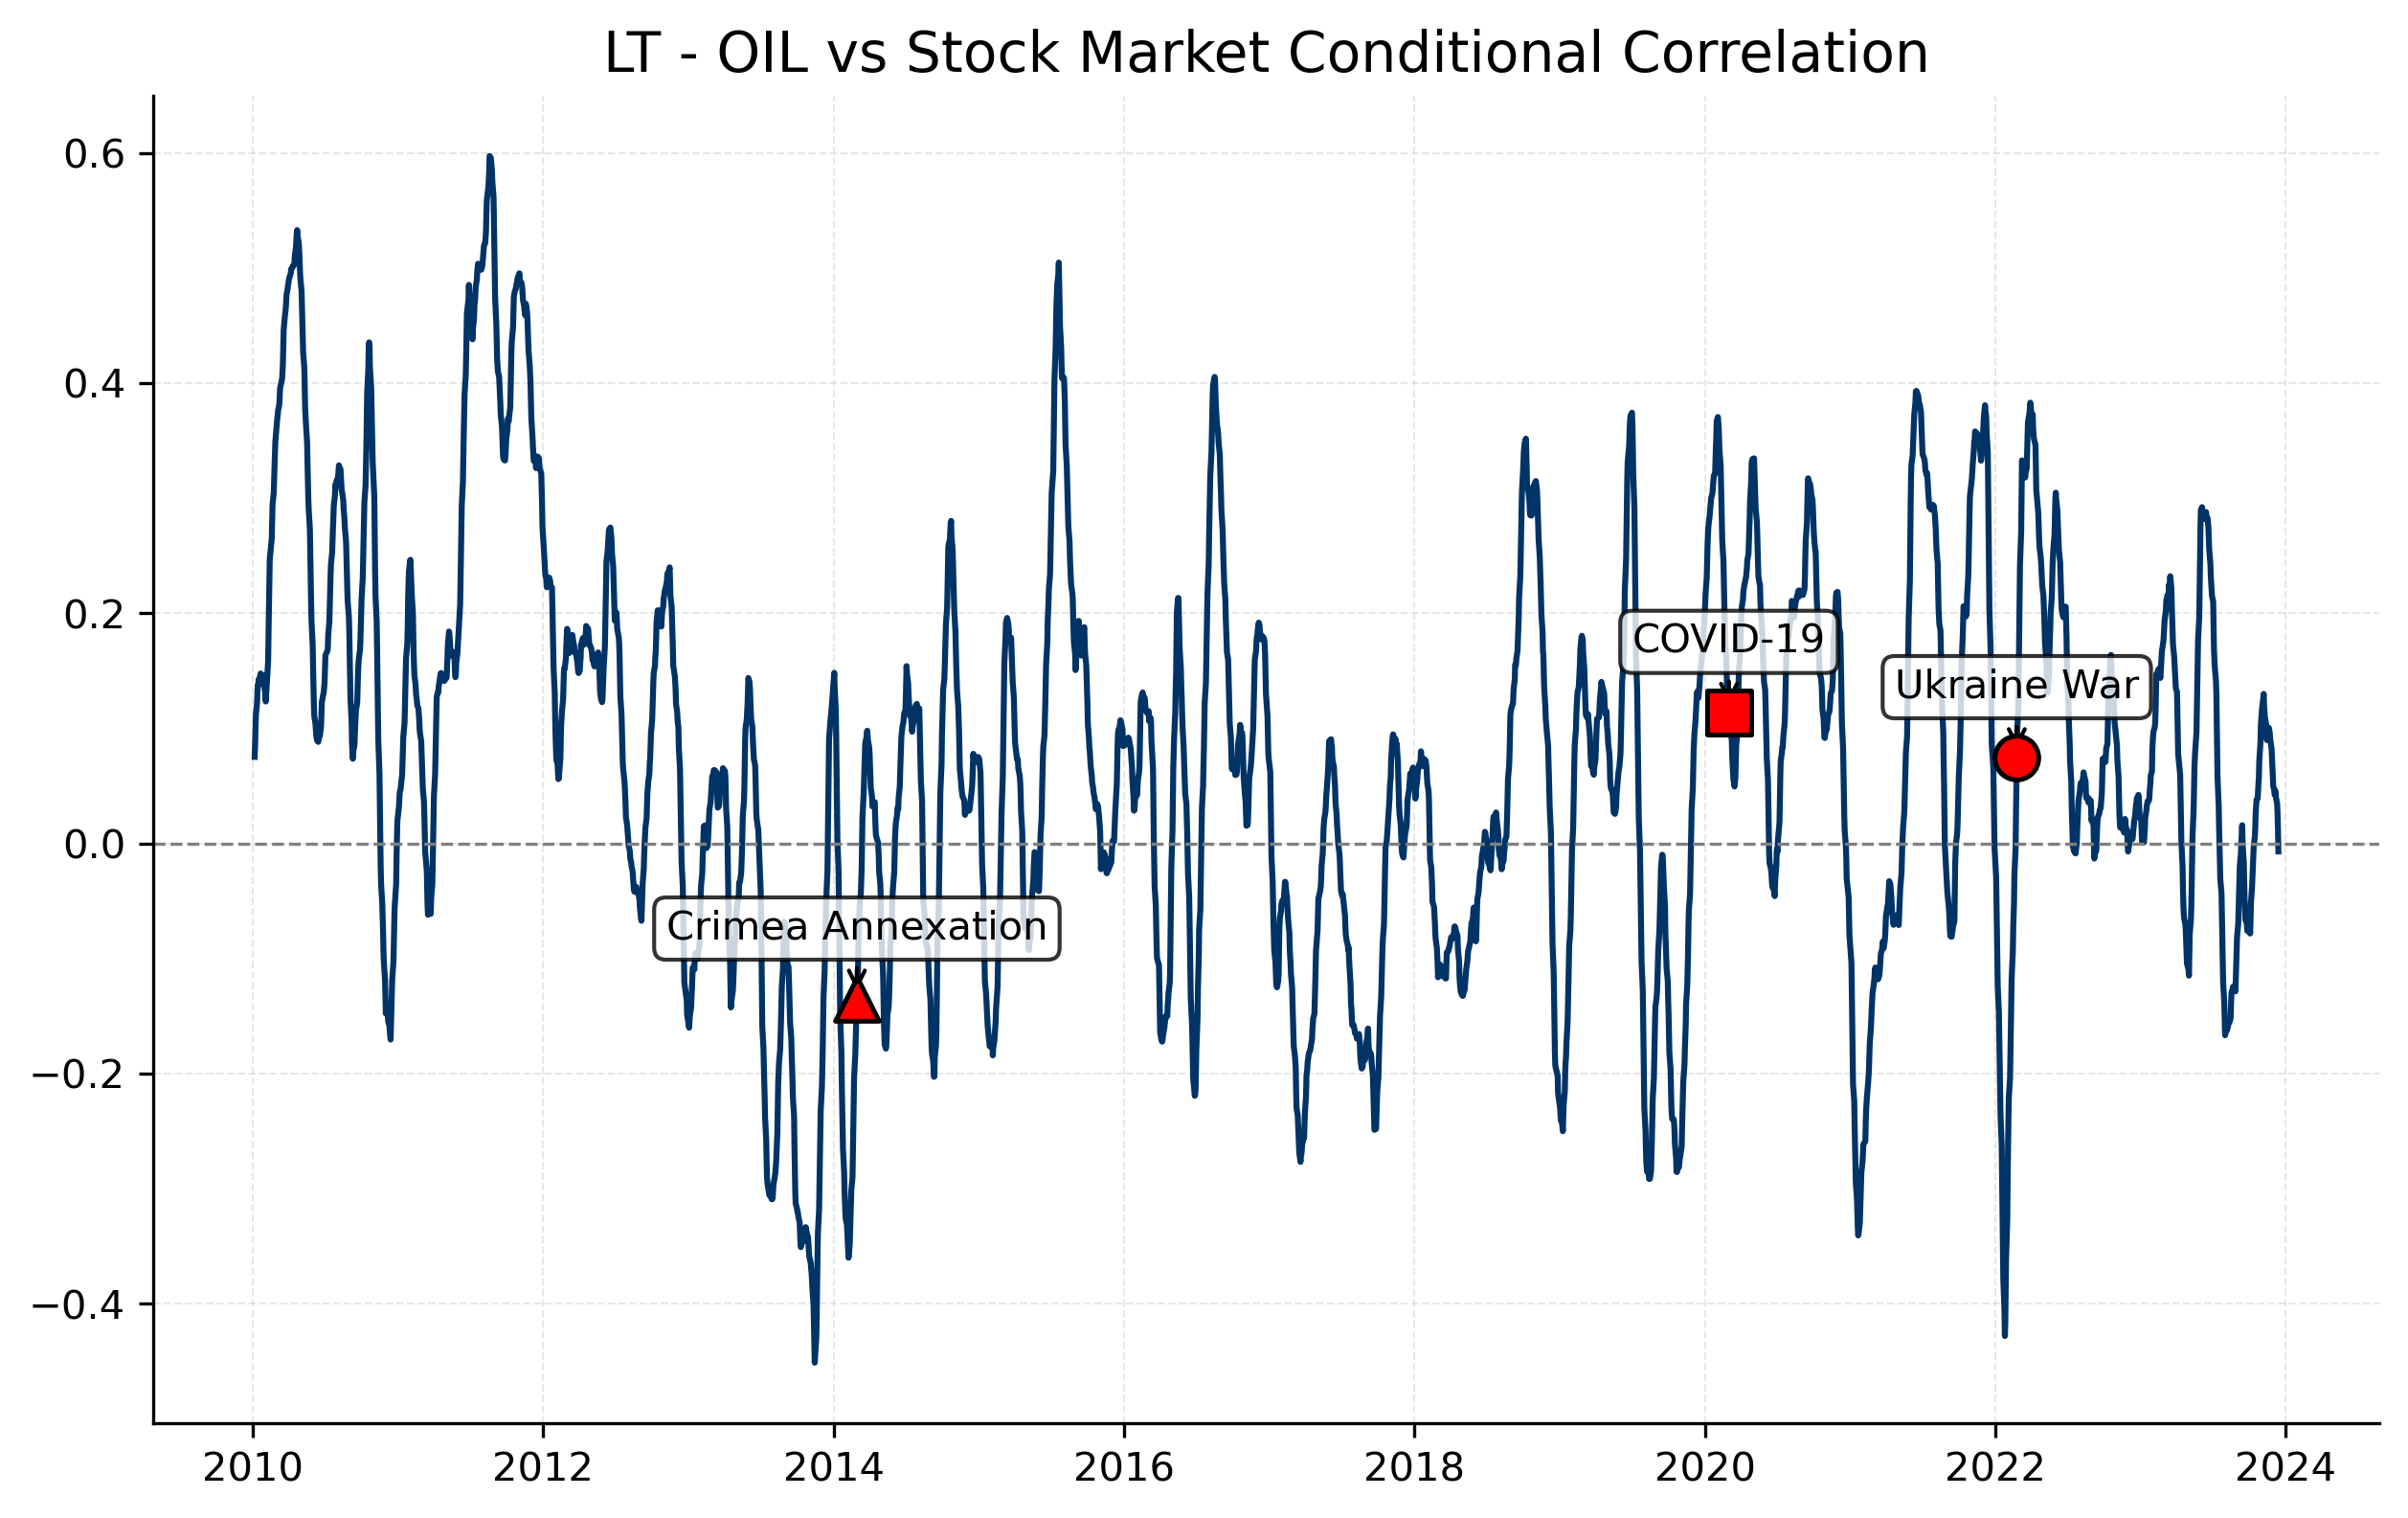

Source data for this figure (header and first rows):
Date, 0
2023-12-29, 
2023-12-28, 
2023-12-27, 
2023-12-22, 
2023-12-21, 
2023-12-20, 
2023-12-19, 
2023-12-18, 
2023-12-15, 
2023-12-14, -0.006833
2023-12-13, 0.01299
2023-12-12, 0.02525
2023-12-11, 0.03407
2023-12-08, 0.04015
2023-12-07, 0.0428
2023-12-06, 0.04612
2023-12-05, 0.04226
2023-12-04, 0.04537
2023-12-01, 0.05037
2023-11-30, 0.05981
2023-11-29, 0.06674
2023-11-28, 0.07522
2023-11-27, 0.08213
2023-11-24, 0.08922
2023-11-23, 0.09352
2023-11-22, 0.09694
2023-11-21, 0.09883
2023-11-20, 0.1006
2023-11-17, 0.09839
2023-11-16, 0.09129
2023-11-15, 0.08994
2023-11-14, 0.09773
2023-11-13, 0.1039
2023-11-10, 0.1103
2023-11-09, 0.1155
2023-11-08, 0.1204
2023-11-07, 0.1301
2023-11-06, 0.1261
2023-11-03, 0.1176
2023-10-31, 0.1033
2023-10-30, 0.08766
2023-10-27, 0.0722
2023-10-26, 0.05742
2023-10-25, 0.05257
2023-10-24, 0.04494
2023-10-23, 0.03923
2023-10-20, 0.03816
2023-10-19, 0.03303
2023-10-18, 0.0268
2023-10-17, 0.01498
2023-10-16, 0.00679
2023-10-13, -0.002432
2023-10-12, -0.01101
2023-10-11, -0.01992
2023-10-10, -0.02835
2023-10-09, -0.03625
2023-10-06, -0.05182
2023-10-05, -0.0673
2023-10-04, -0.07814
2023-10-03, -0.07366
... 3,420 more rows
